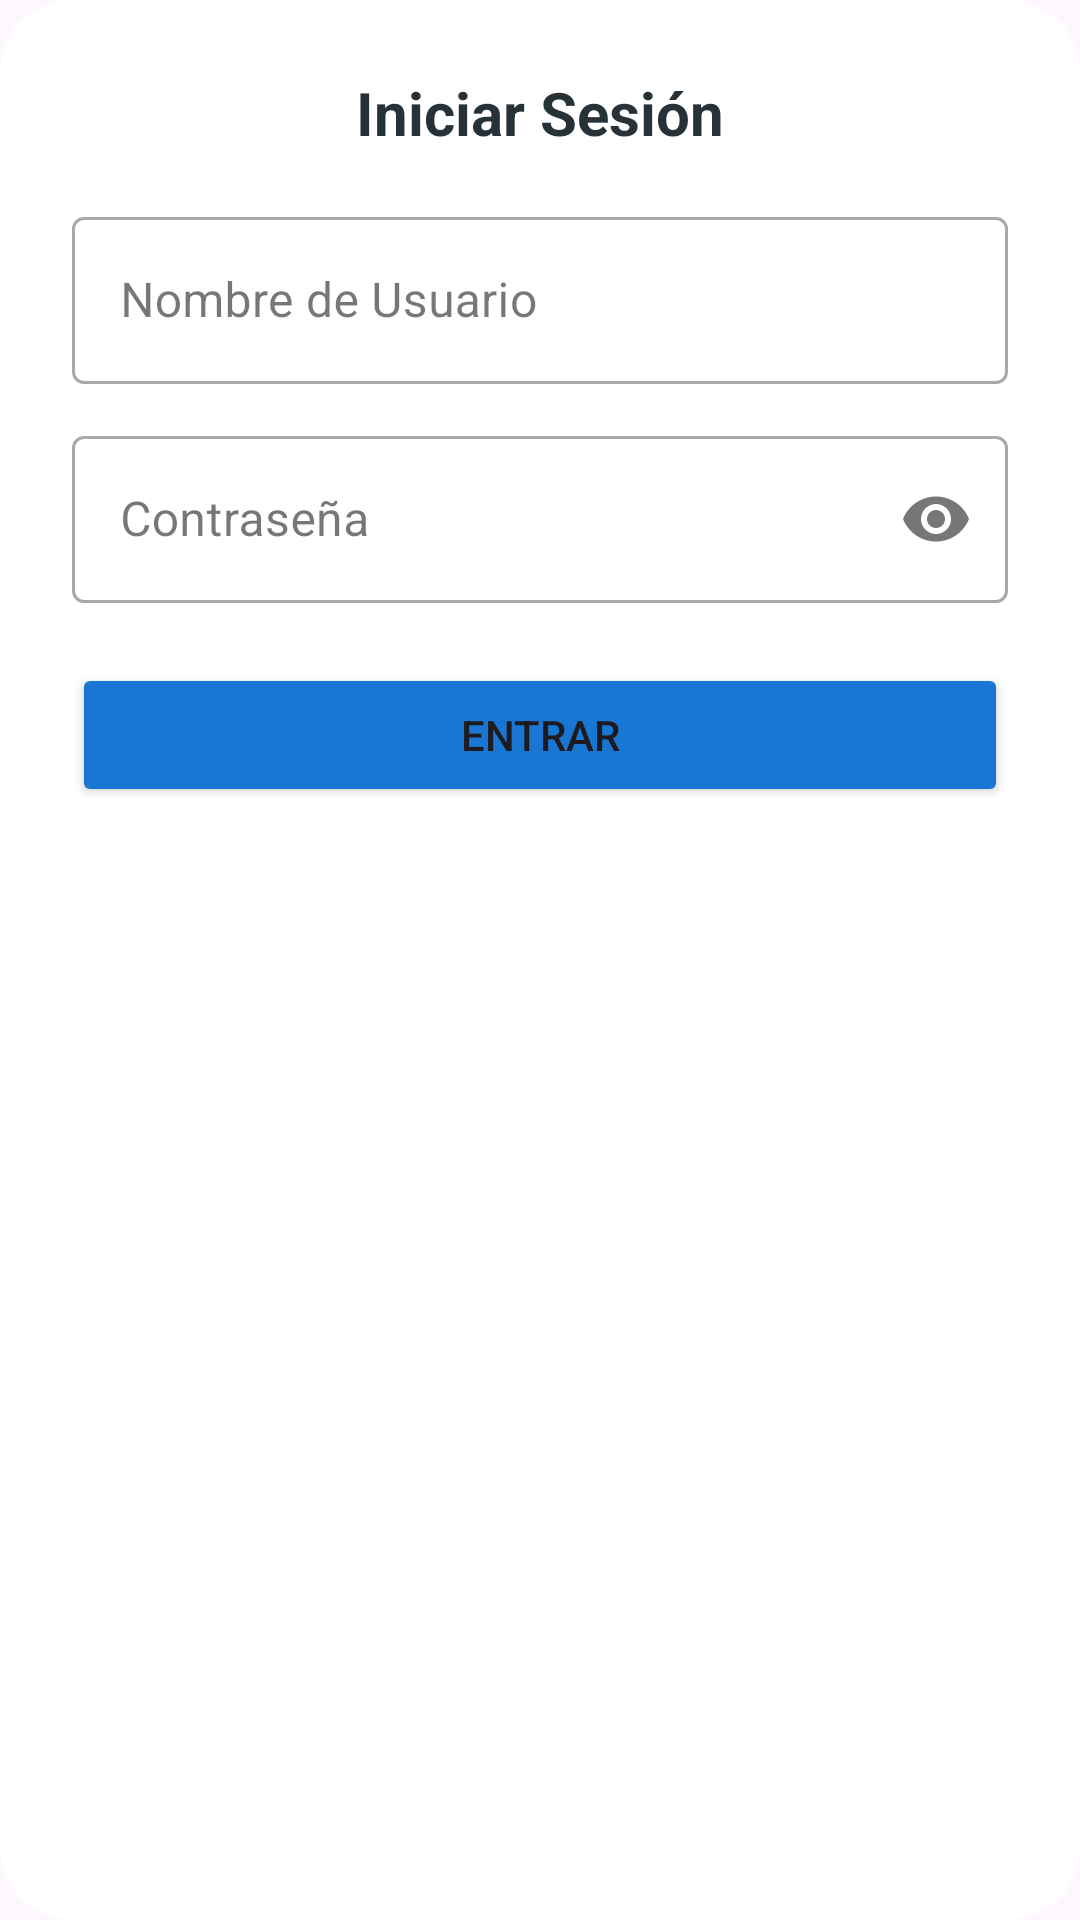

Layout XML and referenced resources for this Android screen:
<!-- AndroidManifest.xml: application theme Theme.MenuAplication -->
<!-- res/layout/dialog_login.xml -->
<?xml version="1.0" encoding="utf-8"?>
<LinearLayout xmlns:android="http://schemas.android.com/apk/res/android"
    xmlns:app="http://schemas.android.com/apk/res-auto"
    android:layout_width="300dp"
    android:layout_height="wrap_content"
    android:orientation="vertical"
    android:padding="24dp"
    android:background="@drawable/fondo_dialogo_redondo">

    <TextView
        android:layout_width="match_parent"
        android:layout_height="wrap_content"
        android:text="Iniciar Sesión"
        android:textSize="20sp"
        android:textStyle="bold"
        android:textColor="@color/text_dark"
        android:gravity="center"
        android:layout_marginBottom="16dp"/>

    <com.google.android.material.textfield.TextInputLayout
        android:layout_width="match_parent"
        android:layout_height="wrap_content"
        android:hint="Nombre de Usuario"
        style="@style/Widget.MaterialComponents.TextInputLayout.OutlinedBox">
        <com.google.android.material.textfield.TextInputEditText
            android:id="@+id/etUsuarioLogin"
            android:layout_width="match_parent"
            android:layout_height="wrap_content"
            android:inputType="textPersonName"/>
    </com.google.android.material.textfield.TextInputLayout>

    <com.google.android.material.textfield.TextInputLayout
        android:layout_width="match_parent"
        android:layout_height="wrap_content"
        android:layout_marginTop="12dp"
        android:hint="Contraseña"
        app:endIconMode="password_toggle"
        style="@style/Widget.MaterialComponents.TextInputLayout.OutlinedBox">
        <com.google.android.material.textfield.TextInputEditText
            android:id="@+id/etPasswordLogin"
            android:layout_width="match_parent"
            android:layout_height="wrap_content"
            android:inputType="textPassword"/>
    </com.google.android.material.textfield.TextInputLayout>

    <Button
        android:id="@+id/btnConfirmarLogin"
        android:layout_width="match_parent"
        android:layout_height="wrap_content"
        android:text="Entrar"
        android:layout_marginTop="20dp"
        android:backgroundTint="@color/primary_blue"
        app:cornerRadius="20dp"/>

</LinearLayout>
<!-- resources referenced by this layout -->
<resources>
  <color name="primary_blue">#1976D2</color>
  <color name="text_dark">#263238</color>
  <!-- drawable fondo_dialogo_redondo (drawable) -->
  <?xml version="1.0" encoding="utf-8"?>
  <shape xmlns:android="http://schemas.android.com/apk/res/android">
      <solid android:color="@color/white"/> <corners android:radius="24dp"/>      </shape>
  <style name="Theme.MenuAplication" parent="Base.Theme.MenuAplication" />
  <color name="white">#FFFFFFFF</color>
  <style name="Base.Theme.MenuAplication" parent="Theme.Material3.DayNight.NoActionBar">
          
          
      </style>
</resources>
